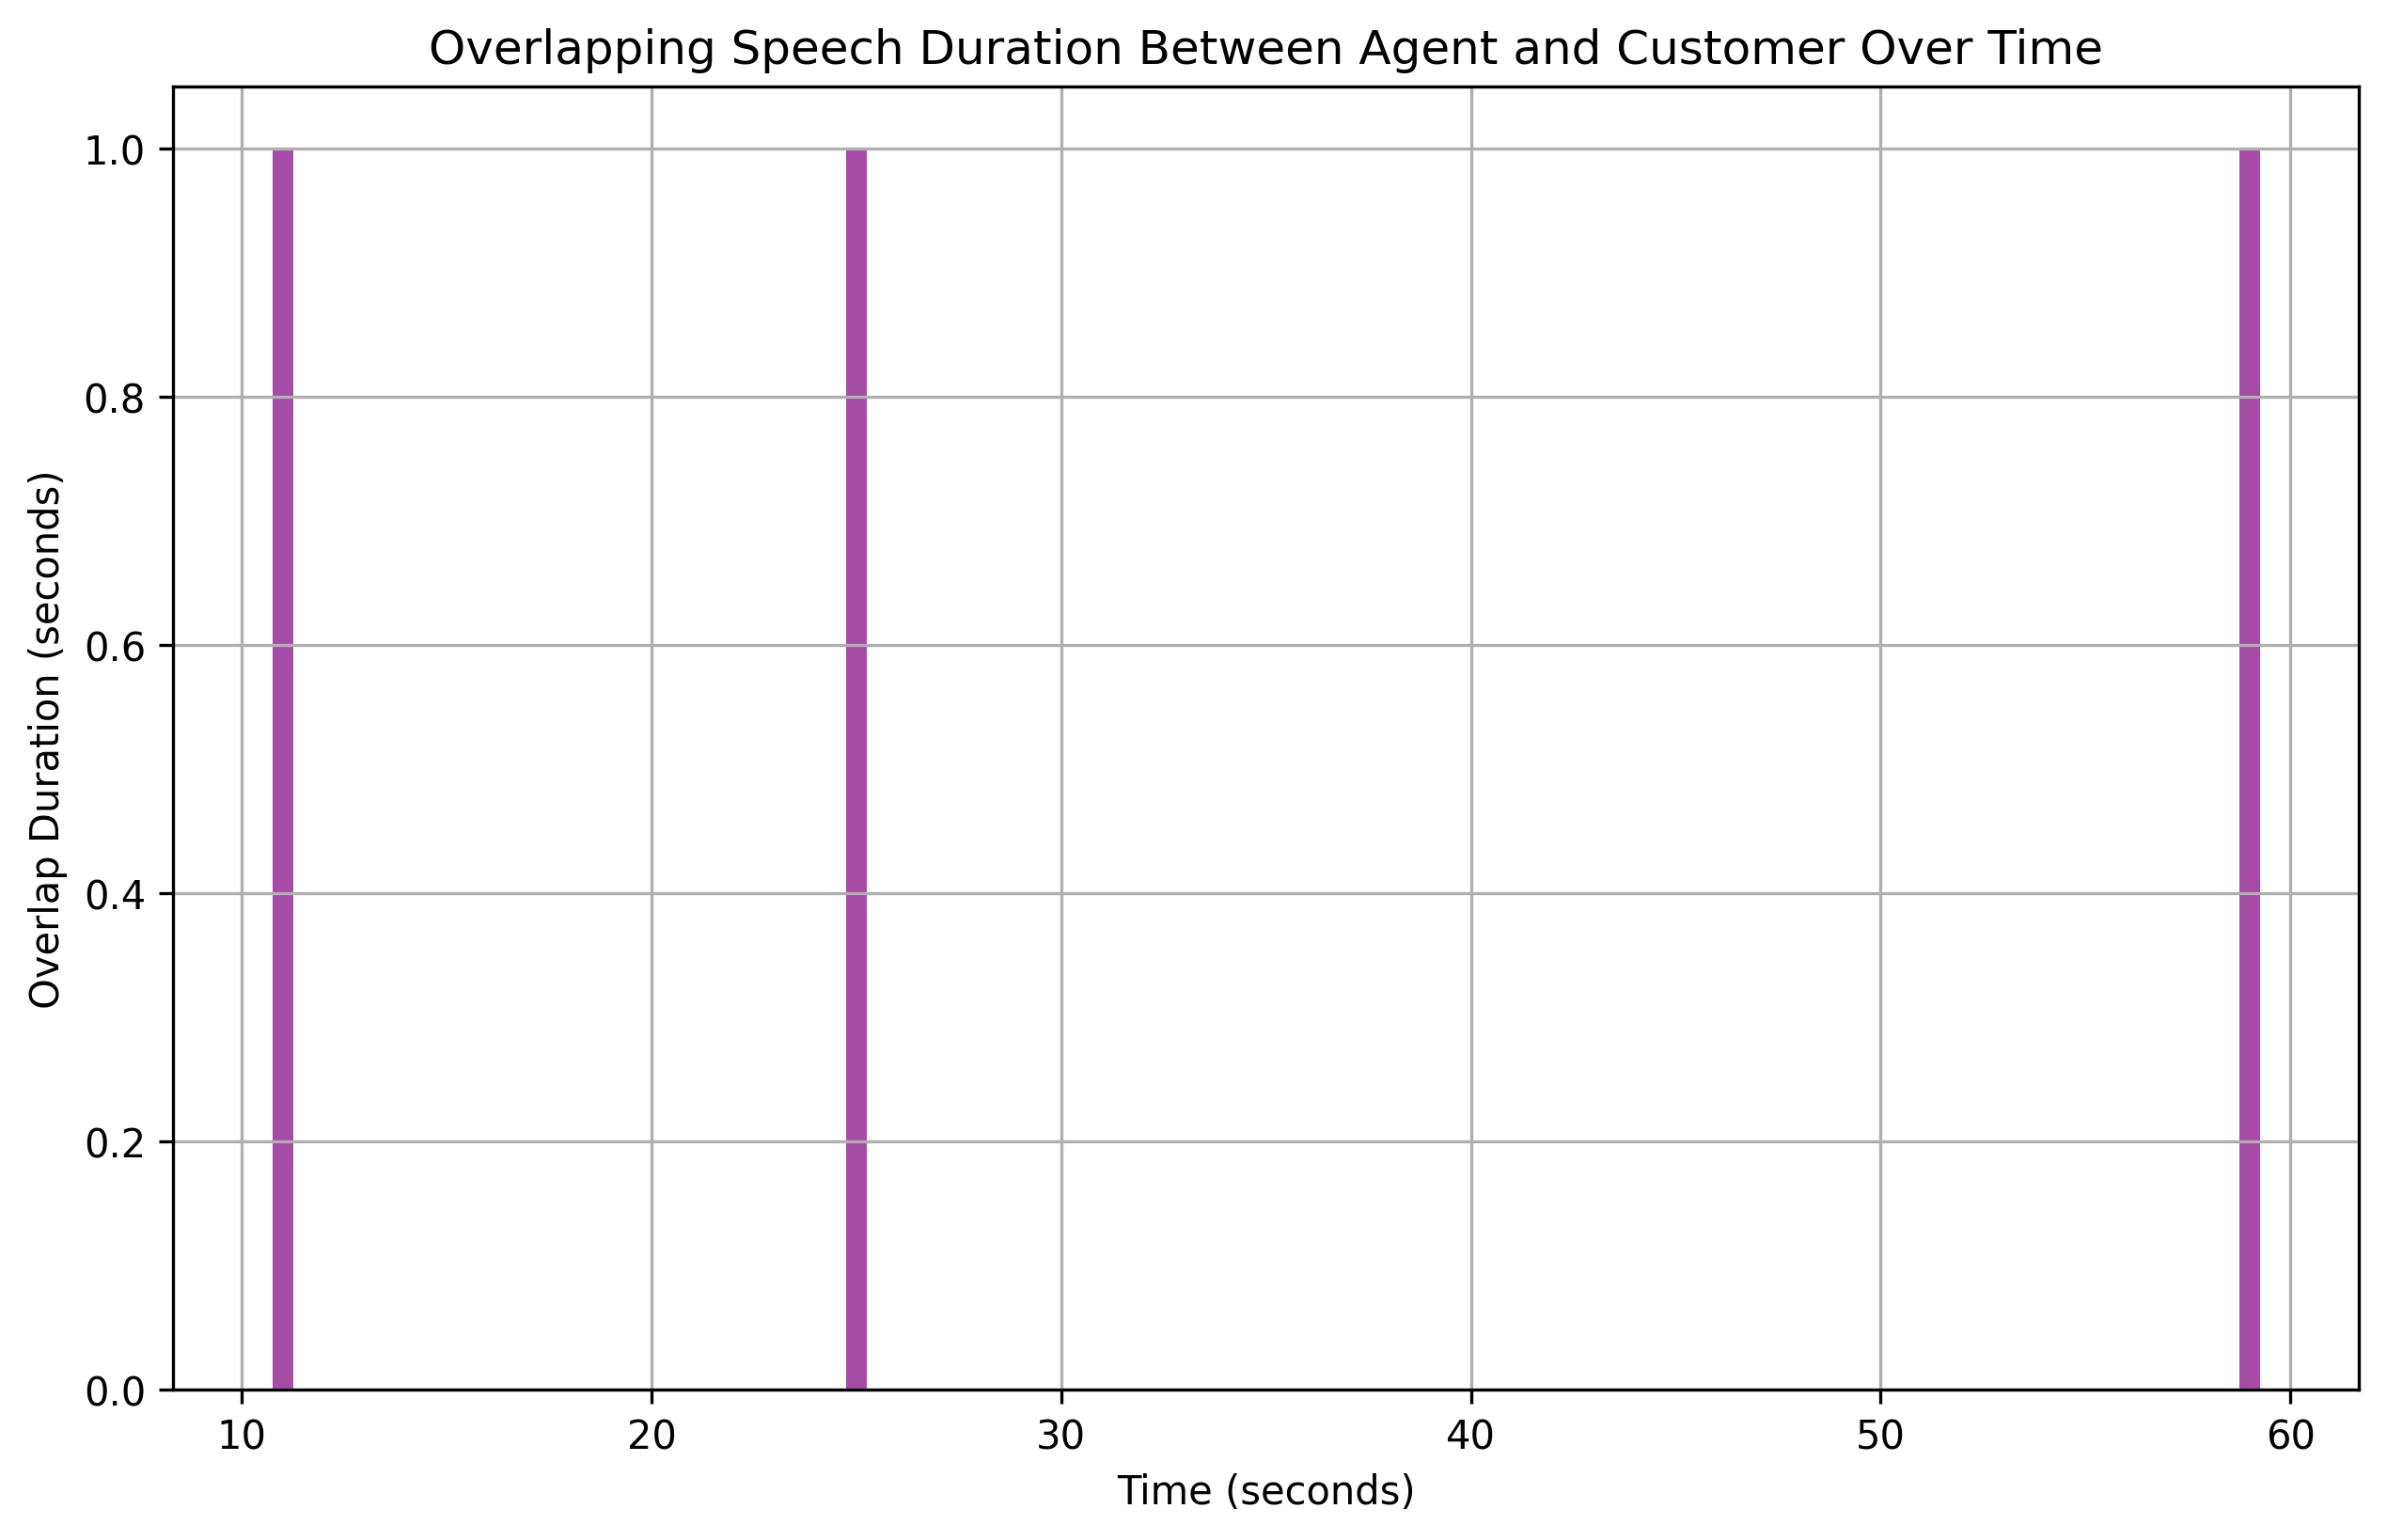

Data behind this chart, as committed beside it:
overlap_start, overlap_end, overlap_duration
11, 12, 1
25, 26, 1
59, 60, 1
